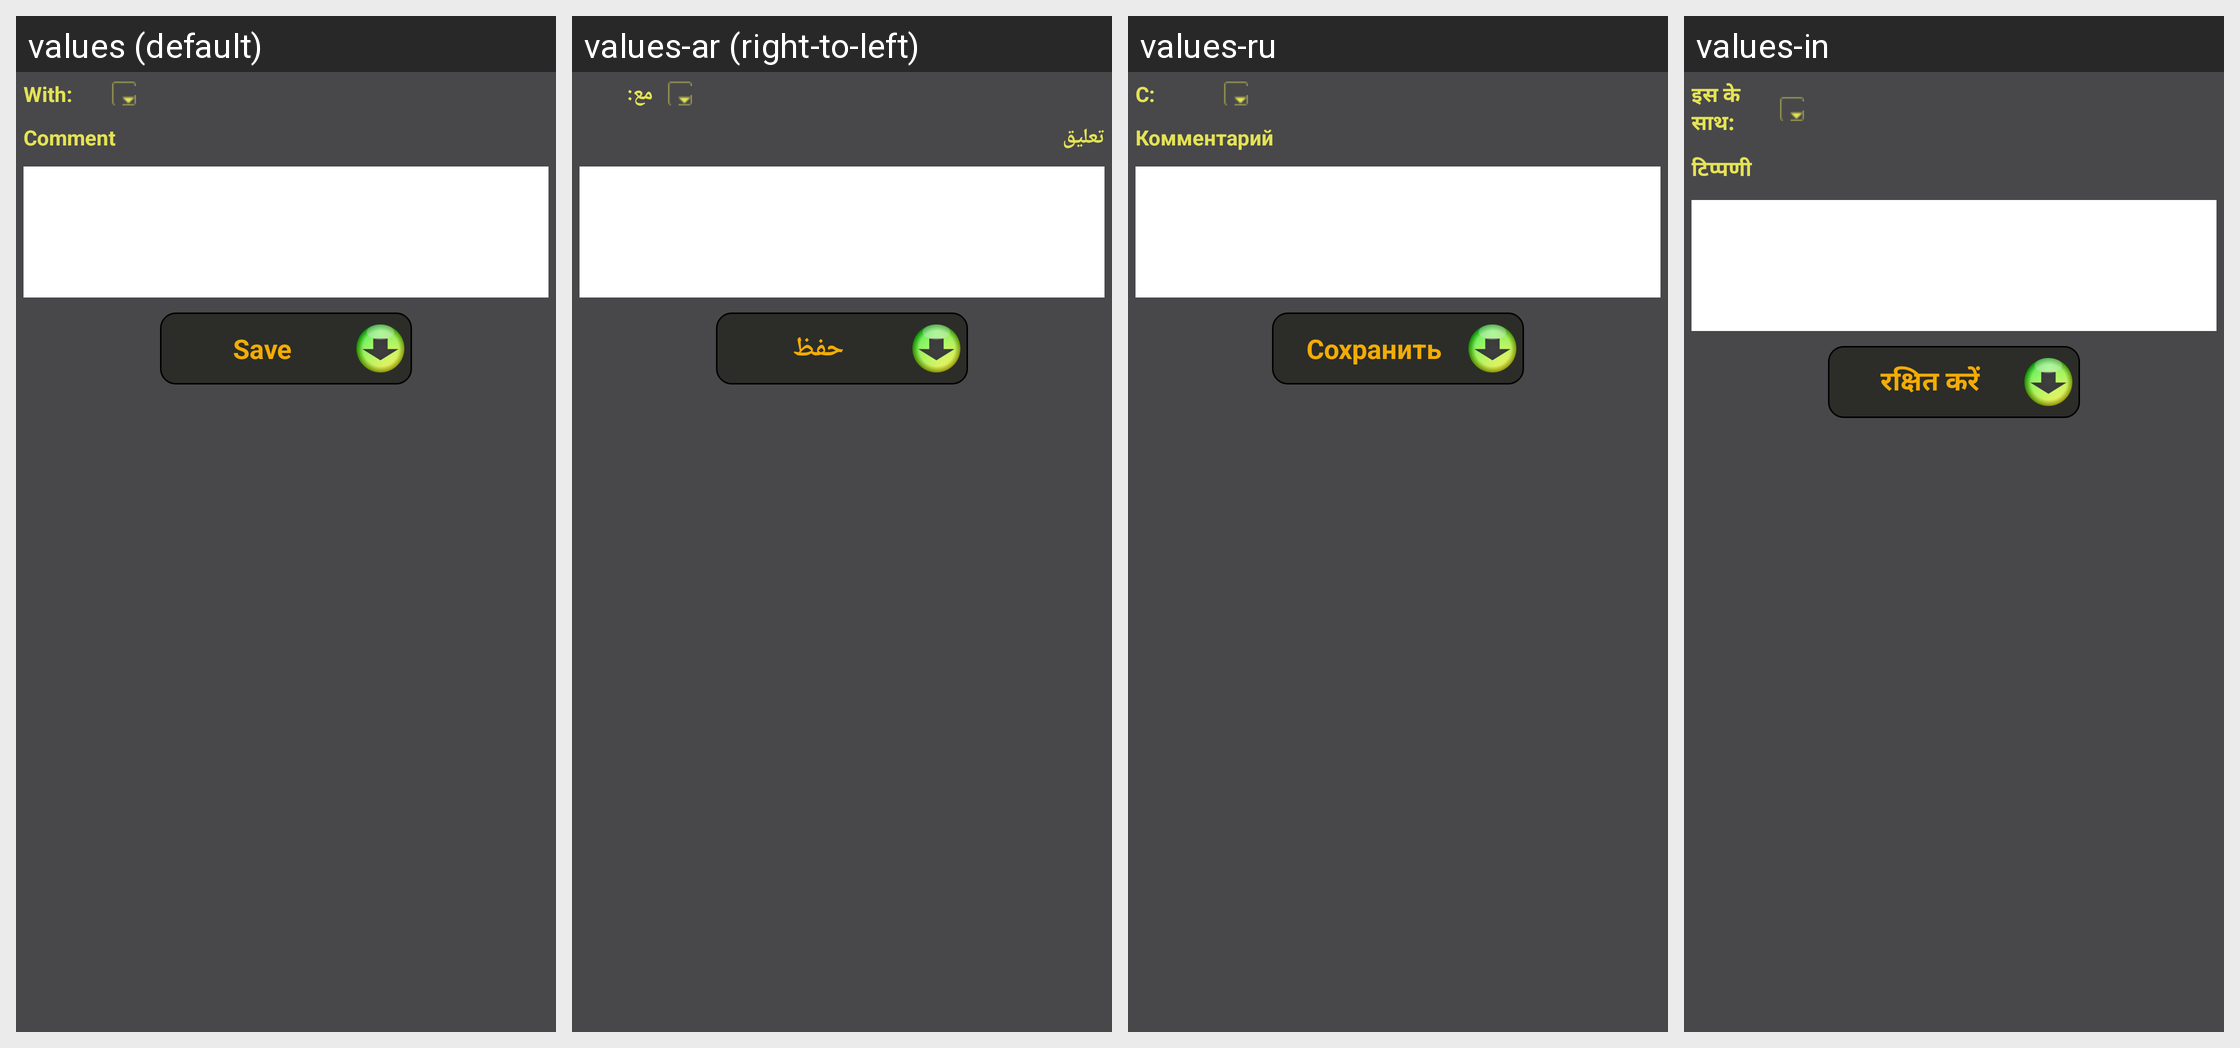

The Android screen above is rendered under several locales of the same app. Produce the string resources it draws, with the default and per-locale values.
Android screen res/layout/activity_edit_appointment.xml rendered under 4 locales, left to right: values (default), values-ar (right-to-left), values-ru, values-in. Device: Nexus 5 (rendered at 1080×1920; each locale shown at half size, 540×960, under a caption strip naming it); theme AppTheme.
Other locales in the repository, not shown: values-de, values-es, values-fr, values-ro, values-zh.
Strings drawn on this screen, with the default value and each locale's value (text and hints the layout hard-codes, and strings that could not be matched under every locale, appear in the picture but are not listed):

with
  values: With:
  values-ar: مع:
  values-ru: С:
  values-in: इस के साथ:

comment
  values: Comment
  values-ar: تعليق
  values-ru: Комментарий
  values-in: टिप्पणी

save
  values: Save
  values-ar: حفظ
  values-ru: Сохранить
  values-in: रक्षित करें
